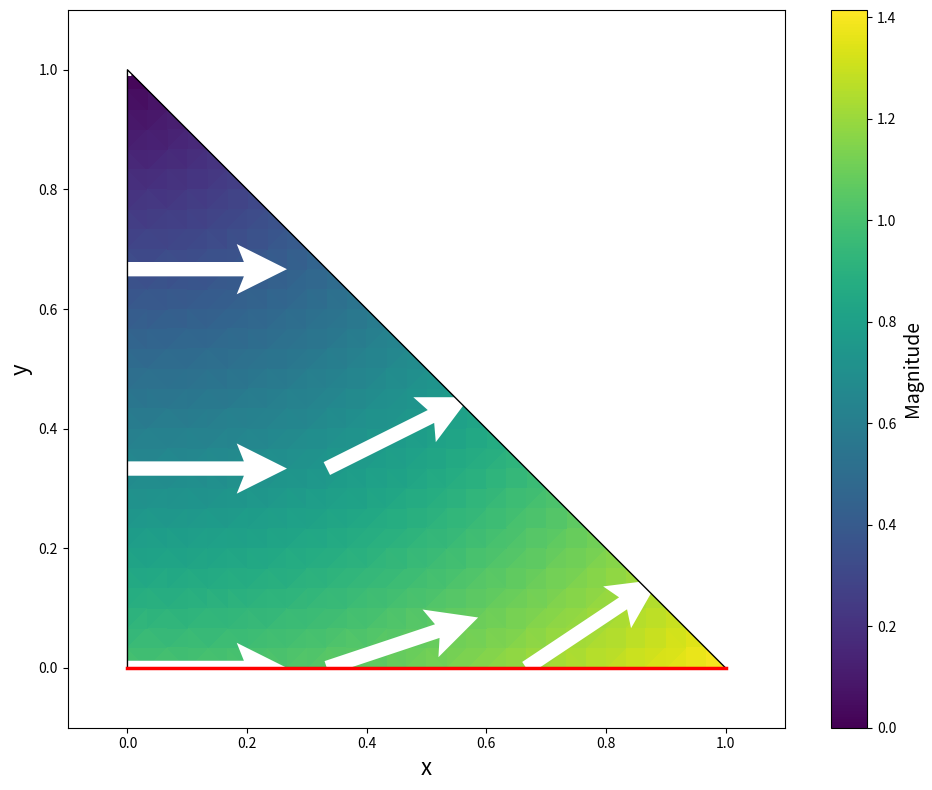
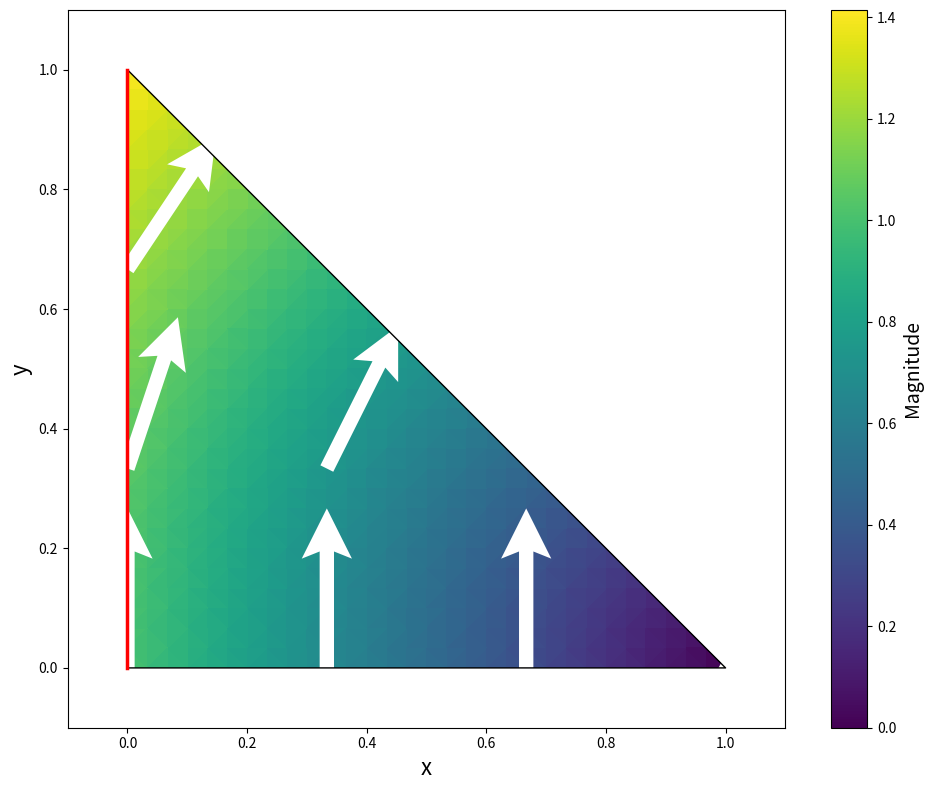
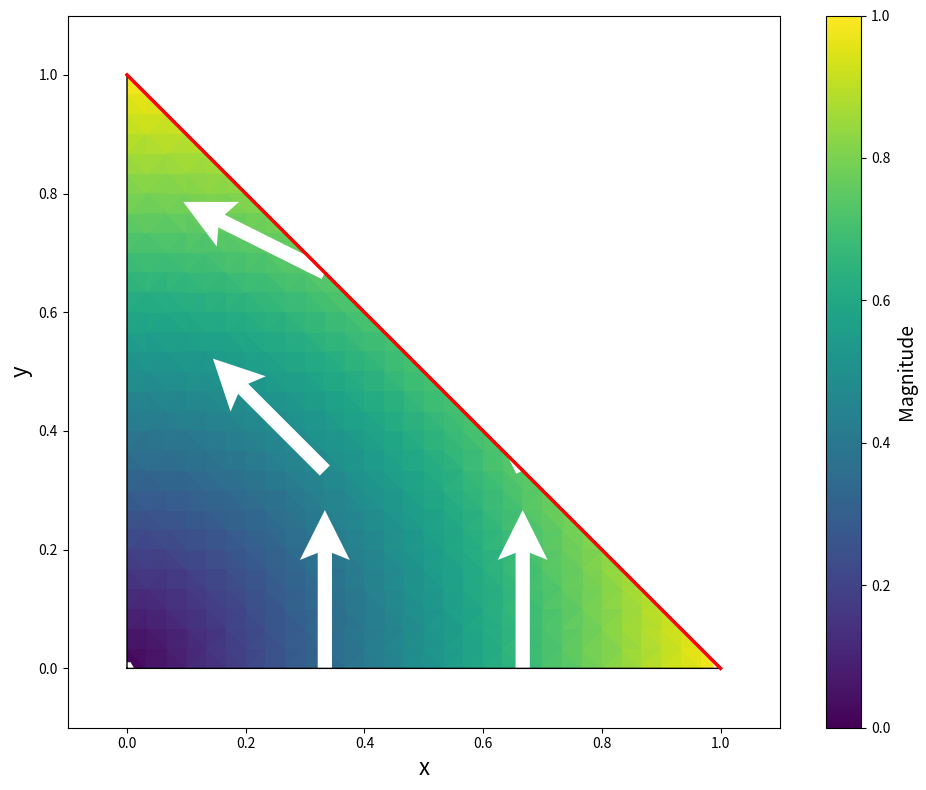
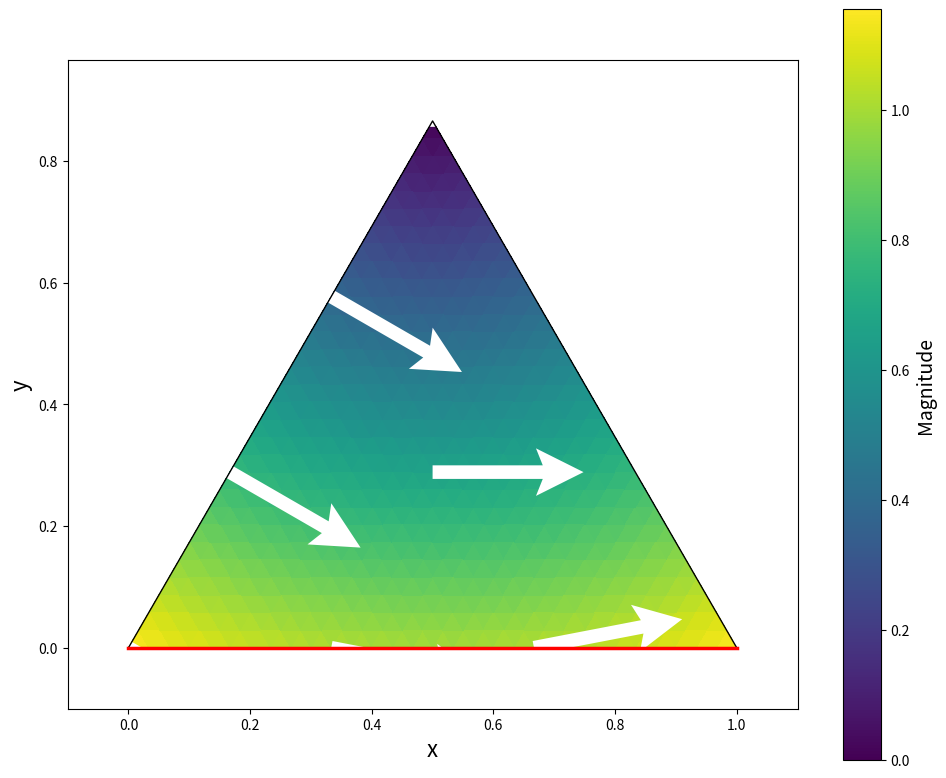
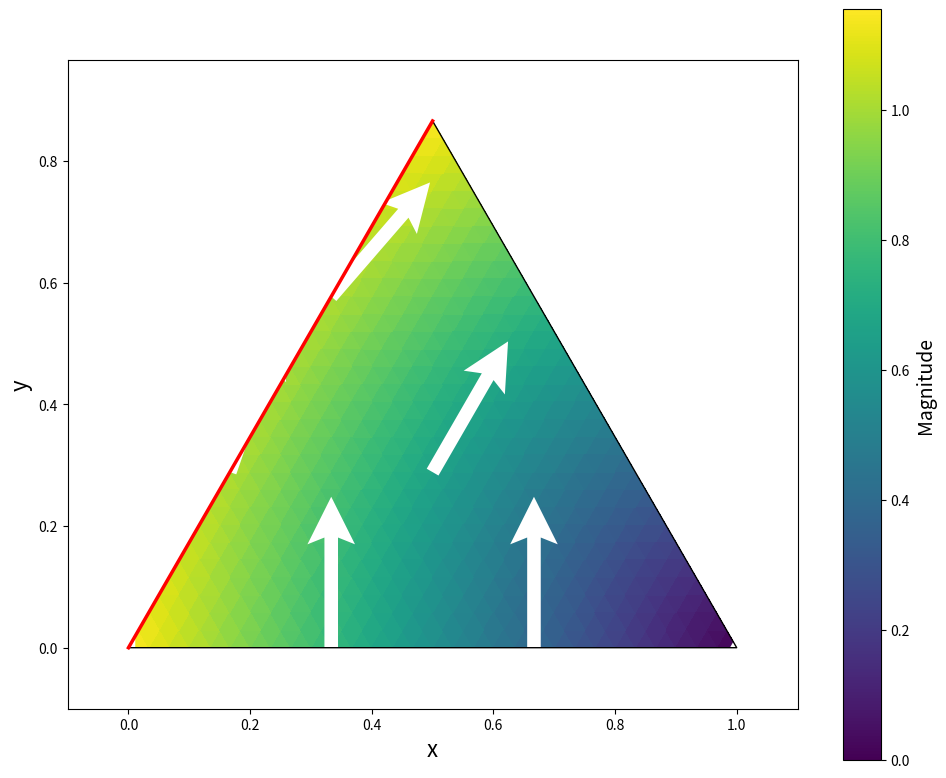
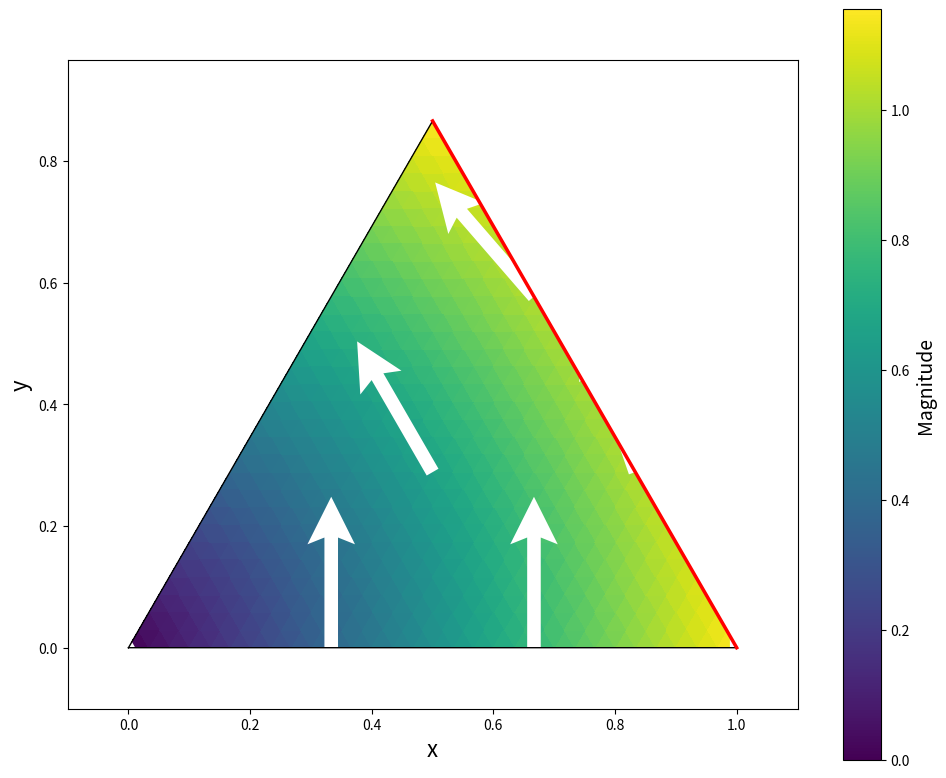
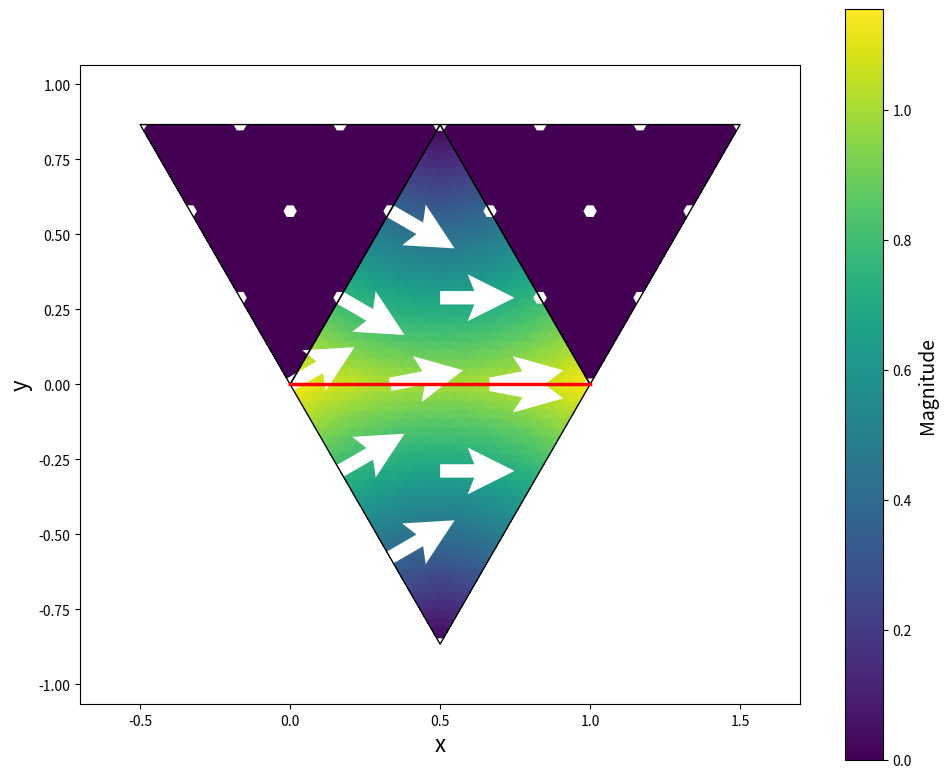
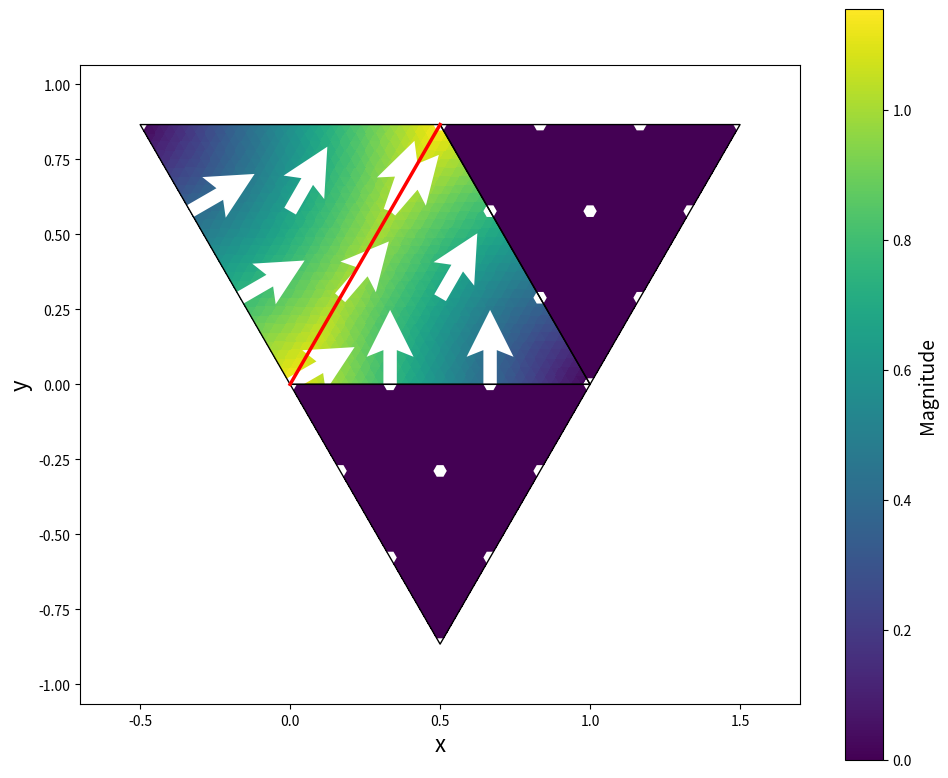
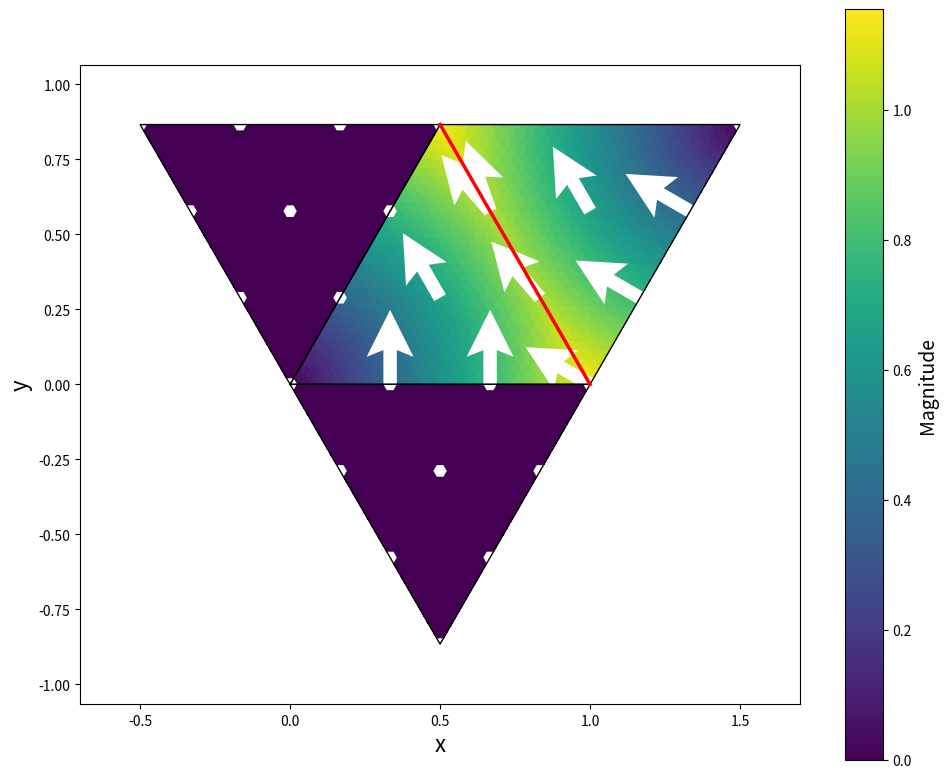
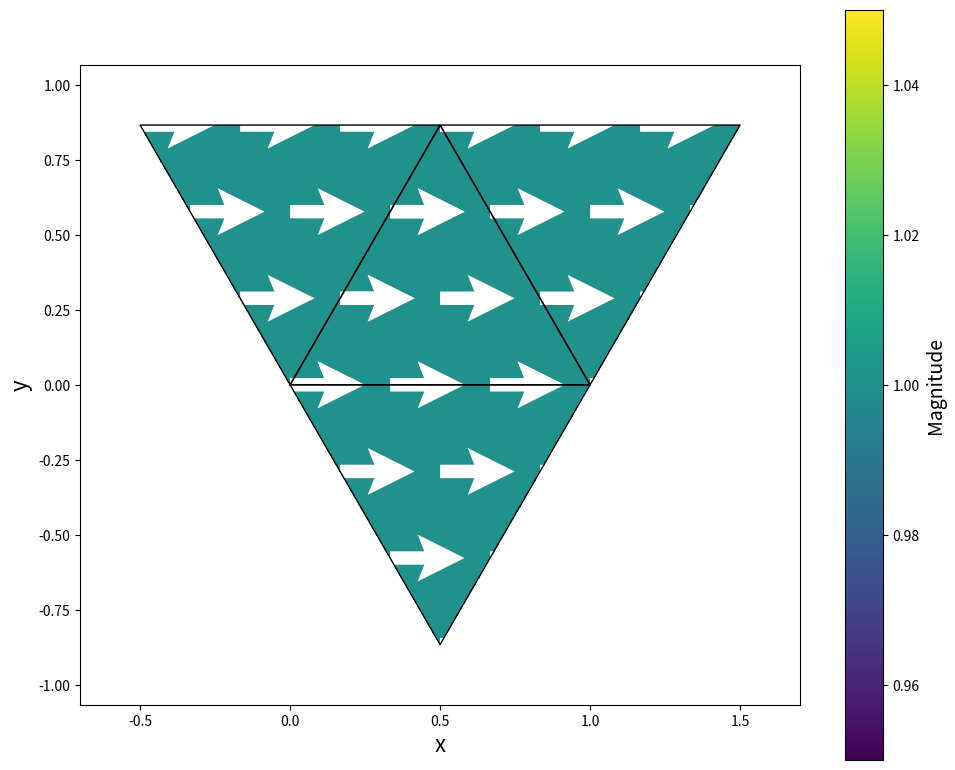
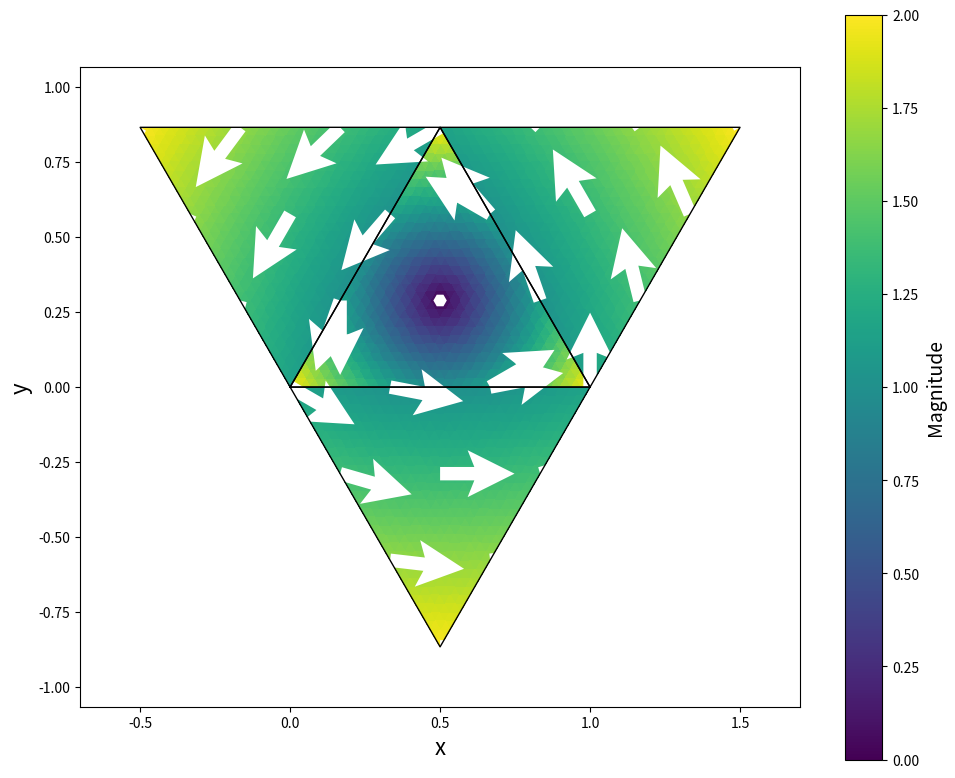
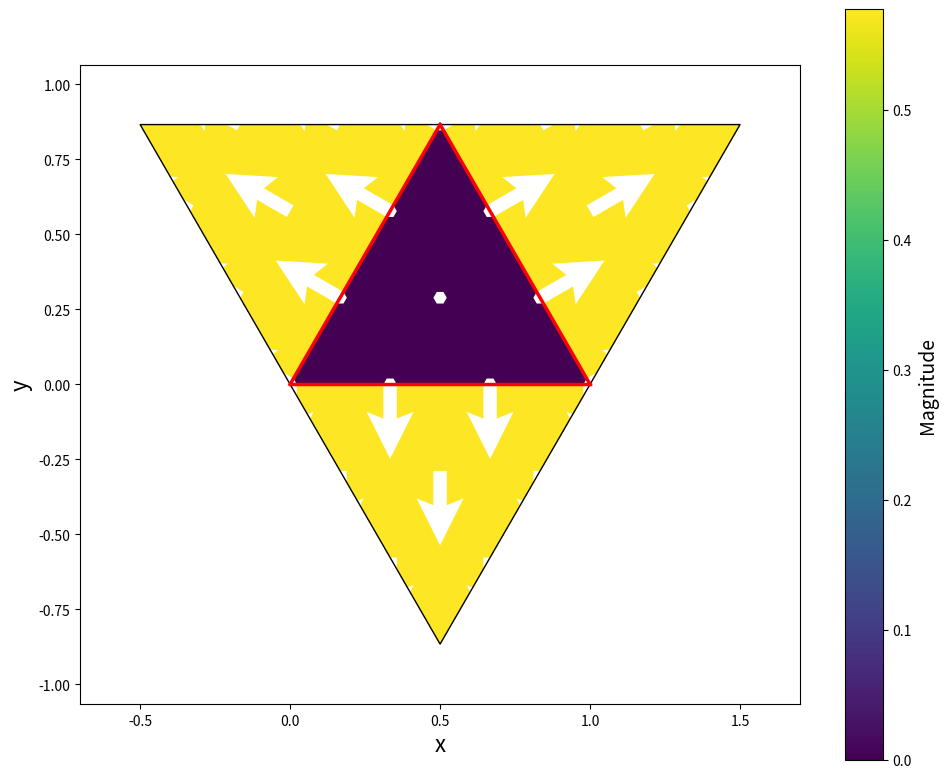

These charts were generated, in order, by the following Python code:
import numpy as np
import matplotlib.pyplot as plt
from matplotlib.tri import Triangulation
from matplotlib.colors import Normalize
from matplotlib.cm import ScalarMappable

def compute_triangle_area(vertices):
    x0, y0 = vertices[0]
    x1, y1 = vertices[1]
    x2, y2 = vertices[2]
    return 0.5 * abs((x1 - x0) * (y2 - y0) - (x2 - x0) * (y1 - y0))

def normalize_edge(edge):
    return tuple(sorted(edge))

def generate_triangle_grid(vertices, n_points):
    points = []
    for i in range(n_points+1):
        for j in range(n_points+1-i):
            lambda0 = (n_points - i - j) / n_points
            lambda1 = j / n_points
            lambda2 = i / n_points
            
            x = lambda0 * vertices[0, 0] + lambda1 * vertices[1, 0] + lambda2 * vertices[2, 0]
            y = lambda0 * vertices[0, 1] + lambda1 * vertices[1, 1] + lambda2 * vertices[2, 1]
            points.append([x, y])
    
    return np.array(points)

def compute_barycentric_gradients(vertices):
    area = compute_triangle_area(vertices)
    x0, y0 = vertices[0]
    x1, y1 = vertices[1]
    x2, y2 = vertices[2]
        
    grad_lambda0 = np.array([(y1 - y2) / (2 * area), (x2 - x1) / (2 * area)])
    grad_lambda1 = np.array([(y2 - y0) / (2 * area), (x0 - x2) / (2 * area)])
    grad_lambda2 = np.array([(y0 - y1) / (2 * area), (x1 - x0) / (2 * area)])
    
    return np.array([grad_lambda0, grad_lambda1, grad_lambda2])

def compute_barycentric_coordinates(point, vertices):
    """Compute barycentric coordinates for a point in a triangle."""
    x, y = point
    
    area = compute_triangle_area(vertices)
    x0, y0 = vertices[0]
    x1, y1 = vertices[1]
    x2, y2 = vertices[2]
    
    # Compute sub-triangle areas
    area0 = 0.5 * ((x1 - x) * (y2 - y) - (x2 - x) * (y1 - y))
    area1 = 0.5 * ((x2 - x) * (y0 - y) - (x0 - x) * (y2 - y))
    area2 = 0.5 * ((x0 - x) * (y1 - y) - (x1 - x) * (y0 - y))
    
    lambda0 = area0 / area
    lambda1 = area1 / area
    lambda2 = area2 / area
    
    return np.array([lambda0, lambda1, lambda2])

def whitney_form(point, vertices, i, j, gradients=None):
    """Whitney 1-form λᵢⱼ = λᵢ∇λⱼ - λⱼ∇λᵢ"""
    if gradients is None:
        gradients = compute_barycentric_gradients(vertices)
    grad_i = gradients[i]
    grad_j = gradients[j]
    
    lambdas = compute_barycentric_coordinates(point, vertices)
    
    whitney_vector = lambdas[i] * grad_j - lambdas[j] * grad_i
    return whitney_vector

def evaluate_cochain(point, vertices, triangle, coefficients, gradients=None):
    """Evaluate a finite element solution at a point inside a triangle."""
    tri_vertices = vertices[triangle]
    
    if gradients is None:
        gradients = compute_barycentric_gradients(tri_vertices)
    
    # Local edges in the triangle (in CCW order)
    # TODO: sus. Should this be [(0,1),(0,2),(1,2)]?
    local_edges = [(0, 1), (1, 2), (2, 0)]
    
    result = np.zeros(2)
    for local_i, local_j in local_edges:
        global_i = triangle[local_i]
        global_j = triangle[local_j]
        
        original_edge = (global_i, global_j)
        global_edge = normalize_edge(original_edge)
        edge_sign = 1 if original_edge == global_edge else -1
        
        if global_edge in coefficients:
            coeff = coefficients[global_edge]
            whitney_value = whitney_form(point, tri_vertices, local_i, local_j, gradients)
            result += edge_sign * coeff * whitney_value
    
    return result

def create_singleton_mesh(vertices):
    triangles = np.array([[0, 1, 2]])
    return vertices, triangles

def create_equilateral_mesh():
    vertices = np.array([
        [0, 0],                  # center left
        [1, 0],                  # center right
        [0.5, np.sqrt(3)/2],     # center top
        [-0.5, np.sqrt(3)/2],    # top left
        [1.5, np.sqrt(3)/2],     # top right
        [0.5, -np.sqrt(3)/2],    # bottom center
    ])
    
    triangles = np.array([
        [0, 1, 2],  # center
        [0, 2, 3],  # left
        [1, 4, 2],  # right
        [0, 1, 5],  # bottom
    ])
    
    return vertices, triangles

# --- Plotting Functions ---

def setup_plot():
    """Create a new figure with common styling."""
    fig, ax = plt.subplots(figsize=(10, 8))
    ax.set_xlabel('x', fontsize=16)
    ax.set_ylabel('y', fontsize=16)
    ax.set_aspect('equal')
    return fig, ax

def finalize_plot(fig, ax, vertices, filename, fontsize=20):
    """Apply final styling to the plot and save it."""
    
    # Set limits with small margin
    min_x, min_y = np.min(vertices, axis=0)
    max_x, max_y = np.max(vertices, axis=0)
    margin = 0.1 * max(max_x - min_x, max_y - min_y)
    ax.set_xlim(min_x - margin, max_x + margin)
    ax.set_ylim(min_y - margin, max_y + margin)
    
    plt.tight_layout()
    plt.savefig(filename, dpi=300, bbox_inches='tight')
    print(f"Figure saved as '{filename}'")
    plt.close(fig)

def plot_vector_field(ax, points, vectors, triangle_area, scale=20, width=0.004):
    u, v = vectors[:, 0], vectors[:, 1]
    
    # normalize vectors
    magnitude = np.sqrt(u**2 + v**2)
    with np.errstate(divide='ignore', invalid='ignore'):
        u = np.where(magnitude > 0, u / magnitude, 0)
        v = np.where(magnitude > 0, v / magnitude, 0)
    
    area_ref = 0.5
    area_factor = np.sqrt(triangle_area / area_ref)
    scale = scale / area_factor
    width = width * area_factor
    
    ax.quiver(points[:, 0], points[:, 1],
              u, v,
              angles='xy', scale_units='xy',
              pivot='tail', color='white', alpha=1.0,
              scale=scale, width=width,
              headwidth=3.5, headlength=3.5, headaxislength=3.0)

def plot_mesh_edges(ax, vertices, triangles, highlight_edges=None):
    """Plot the mesh edges and optionally highlight specific edges."""
    # Plot mesh edges
    for triangle in triangles:
        tri_vertices = vertices[triangle]
        # Close the loop
        tri_vertices = np.vstack([tri_vertices, tri_vertices[0]])
        ax.plot(tri_vertices[:, 0], tri_vertices[:, 1], 'k-', linewidth=1.0)
    
    # Highlight specific edges if requested
    if highlight_edges:
        for edge in highlight_edges:
            edge = normalize_edge(edge)
            edge_vertices = vertices[list(edge)]
            ax.plot(edge_vertices[:, 0], edge_vertices[:, 1], 'r-', linewidth=2.5)

def plot_whitney_form(vertices, triangles, dof_edge, filename):
    dof_edge = normalize_edge(dof_edge)
    
    coefficients = {}
    coefficients[dof_edge] = 1.0
    
    plot_cochain(
        vertices=vertices,
        triangles=triangles,
        coefficients=coefficients,
        filename=filename,
        highlight_edges=[dof_edge]
    )

def plot_cochain(vertices, triangles, coefficients, filename, highlight_edges=None):
    fig, ax = setup_plot()
    
    all_areas = [compute_triangle_area(vertices[triangle]) for triangle in triangles]
    
    # First pass: compute global min and max magnitude for consistent color scale
    triangle_data = []  # Store data for each triangle
    all_magnitudes = []
    
    for t_idx, triangle in enumerate(triangles):
        tri_vertices = vertices[triangle]
        area = all_areas[t_idx]
        
        n_points = 30
        
        tri_points = generate_triangle_grid(tri_vertices, n_points)
        x, y = tri_points[:, 0], tri_points[:, 1]
        triang = Triangulation(x, y)
        
        gradients = compute_barycentric_gradients(tri_vertices)
        
        vectors = np.array([
            evaluate_cochain([xi, yi], vertices, triangle, coefficients, gradients) 
            for xi, yi in zip(x, y)
        ])
        magnitude = np.sqrt(vectors[:, 0]**2 + vectors[:, 1]**2)
        all_magnitudes.extend(magnitude)
        
        # Store data for this triangle
        triangle_data.append({
            'triangle': triangle,
            'vertices': tri_vertices,
            'points': tri_points,
            'vectors': vectors,
            'magnitude': magnitude,
            'gradients': gradients,
            'triangulation': triang,
            'area': area
        })
    
    min_magnitude = min(all_magnitudes)
    max_magnitude = max(all_magnitudes)
    
    magnitude_range = max_magnitude - min_magnitude

    # Ensure a minimum range to avoid artifacts in constant fields
    if magnitude_range < 1e-6:
        mean_magnitude = (max_magnitude + min_magnitude) / 2
        min_magnitude = mean_magnitude * 0.95
        max_magnitude = mean_magnitude * 1.05
        
        # If magnitude is essentially zero
        if abs(mean_magnitude) < 1e-10:
            min_magnitude = 0
            max_magnitude = 1e-6
    
    # Create color normalization for consistent coloring
    norm = Normalize(vmin=min_magnitude, vmax=max_magnitude)
    
    # Second pass: plot with consistent color scale
    for t_data in triangle_data:
        triangle = t_data['triangle']
        area = t_data['area']
        
        ax.tripcolor(
            t_data['triangulation'], t_data['magnitude'], 
            cmap='viridis', shading='flat', norm=norm
        )
        
        nquivers = 3
        quiver_points = generate_triangle_grid(t_data['vertices'], nquivers)
        quiver_vectors = np.array([
            evaluate_cochain([p[0], p[1]], vertices, triangle, coefficients, t_data['gradients']) 
            for p in quiver_points
        ])
        plot_vector_field(ax, quiver_points, quiver_vectors, triangle_area=area, scale=1.25 * nquivers, width=0.06 / nquivers)

    plot_mesh_edges(ax, vertices, triangles, highlight_edges)
    
    # Colorbar
    sm = ScalarMappable(cmap='viridis', norm=norm)
    sm.set_array([])
    cb = plt.colorbar(sm, ax=ax)
    cb.set_label('Magnitude', fontsize=14)
    
    finalize_plot(fig, ax, vertices, filename)

# --- File Loading ---

def load_file(filename, dtype=float):
    with open(filename, 'r') as f:
        return [list(map(dtype, line.strip().split())) for line in f if line.strip()]

def load_mesh_and_cochain(path):
    coords = np.array(load_file(f'{path}/coords.txt'), dtype=float)
    triangles = np.array(load_file(f'{path}/cells.txt', dtype=int))
    edges_array = np.array(load_file(f'{path}/edges.txt', dtype=int))
    
    cochain_values = np.array([float(line.strip()) for line in open(f'{path}/cochain.txt') 
                              if line.strip()])
    
    coefficients = {}
    for i, (v1, v2) in enumerate(edges_array):
        edge = normalize_edge((v1, v2))
        coefficients[edge] = cochain_values[i]
    
    return coords, triangles, coefficients

def plot_from_files(path, output_filename):
    import os

    vertices, triangles, coefficients = load_mesh_and_cochain(path)
    
    os.makedirs(os.path.dirname(output_filename), exist_ok=True)
    
    # Plot the solution
    plot_cochain(vertices, triangles, coefficients, output_filename)
    
    print(f"Plot created from {path} and saved as {output_filename}")

# --- Example Functions ---

def plot_local_whitneys():
    """Plot local Whitney form basis functions on different triangles."""
    # Reference triangle
    ref_triangle = np.array([[0, 0], [1, 0], [0, 1]])
    ref_vertices, ref_triangles = create_singleton_mesh(ref_triangle)
    plot_whitney_form(ref_vertices, ref_triangles, (0, 1), "out/ref_phi01.png")
    plot_whitney_form(ref_vertices, ref_triangles, (0, 2), "out/ref_phi02.png")
    plot_whitney_form(ref_vertices, ref_triangles, (1, 2), "out/ref_phi12.png")
    
    # Equilateral triangle
    eq_triangle = np.array([[0, 0], [1, 0], [0.5, np.sqrt(3)/2]])
    eq_vertices, eq_triangles = create_singleton_mesh(eq_triangle)
    plot_whitney_form(eq_vertices, eq_triangles, (0, 1), "out/eq_phi01.png")
    plot_whitney_form(eq_vertices, eq_triangles, (0, 2), "out/eq_phi02.png")
    plot_whitney_form(eq_vertices, eq_triangles, (1, 2), "out/eq_phi12.png")

def plot_global_whitneys():
    vertices, triangles = create_equilateral_mesh()
    plot_whitney_form(vertices, triangles, (0, 1), "out/mesh_phi01.png")
    plot_whitney_form(vertices, triangles, (0, 2), "out/mesh_phi02.png")
    plot_whitney_form(vertices, triangles, (1, 2), "out/mesh_phi12.png")

def plot_example_cochains():
    vertices, triangles = create_equilateral_mesh()
    
    # Example 1: Constant vector field pointing to the right
    coefficients1 = {
        (0, 1): +1.0,
        (0, 2): +0.5,
        (1, 2): -0.5,
        (0, 3): -0.5,
        (2, 3): -1.0,
        (1, 4): +0.5,
        (2, 4): +1.0,
        (0, 5): +0.5,
        (1, 5): -0.5,
    }
    plot_cochain(vertices, triangles, coefficients1, "out/solution_constant.png")
    
    # Example 2: Rotational vector field
    coefficients2 = {
        (0, 1): +1.0,
        (0, 2): -1.0,
        (1, 2): +1.0,
        (0, 3): -1.0,
        (2, 3): +1.0,
        (1, 4): +1.0,
        (2, 4): -1.0,
        (0, 5): +1.0,
        (1, 5): -1.0,
    }
    plot_cochain(vertices, triangles, coefficients2, "out/solution_rotation.png")
    
    # Example 3: Divergent vector field from center
    coefficients3 = {
        (0, 1): +0.0,
        (0, 2): +0.0,
        (1, 2): +0.0,
        (0, 3): +0.5,
        (2, 3): +0.5,
        (1, 4): +0.5,
        (2, 4): +0.5,
        (0, 5): +0.5,
        (1, 5): +0.5,
    }
    plot_cochain(
        vertices, triangles, coefficients3,
        "out/solution_divergent.png",
        highlight_edges=[(0, 1), (0, 2), (1, 2)]
    )

def main():
    import os
    import sys
    
    os.makedirs("out", exist_ok=True)
    
    if len(sys.argv) > 1:
        path = sys.argv[1]
        output_file = sys.argv[2] if len(sys.argv) > 2 else "out/cochain.png"
        
        plot_from_files(path, output_file)
    else:
        plot_local_whitneys()
        plot_global_whitneys()
        plot_example_cochains()

if __name__ == "__main__":
    main()
